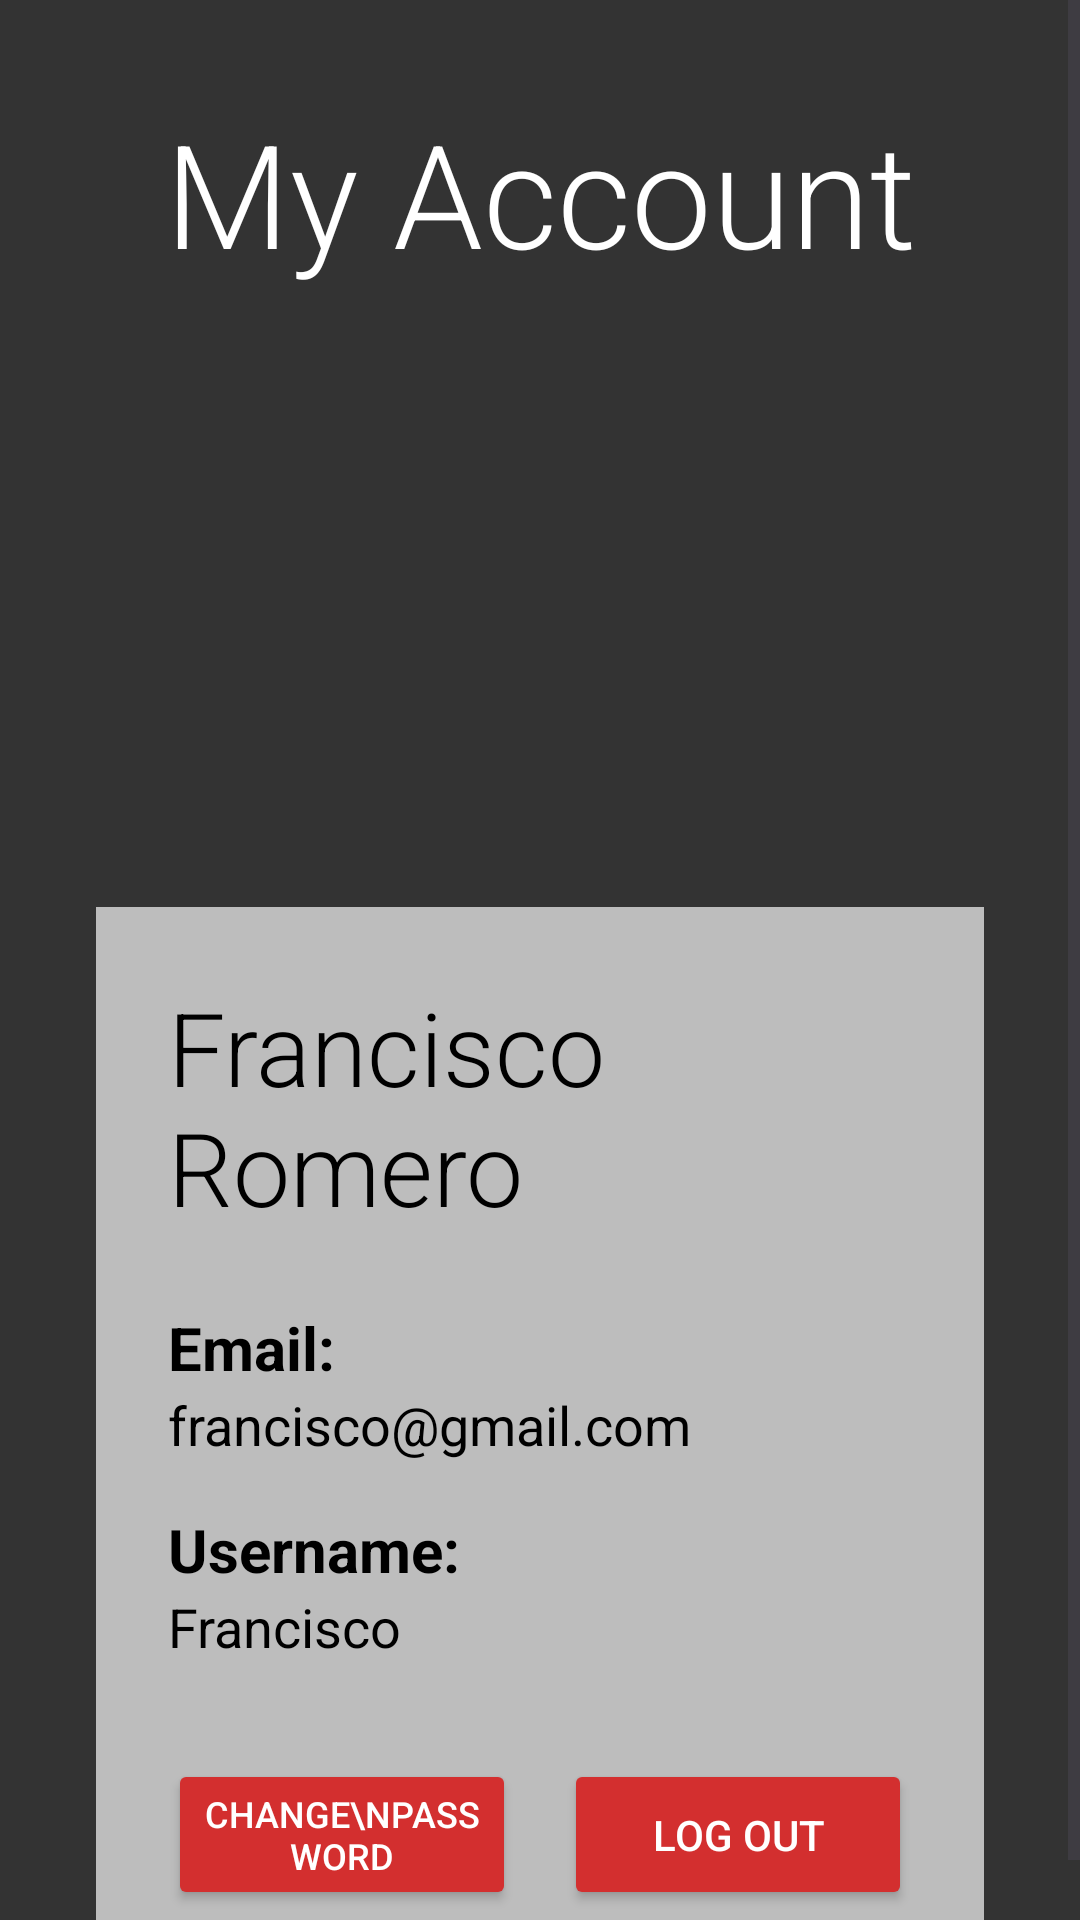

Here is an Android app screen rendered from its layout file. Give the layout XML and the strings, colors and styles it references.
<!-- AndroidManifest.xml: application theme Theme.ProyectoDriveX -->
<!-- res/layout/activity_user.xml -->
<?xml version="1.0" encoding="utf-8"?>
<ScrollView xmlns:android="http://schemas.android.com/apk/res/android"
    xmlns:app="http://schemas.android.com/apk/res-auto"
    xmlns:tools="http://schemas.android.com/tools"
    android:layout_width="match_parent"
    android:layout_height="match_parent"
    android:background="#333333"
    android:fillViewport="true">

    <androidx.constraintlayout.widget.ConstraintLayout
        android:layout_width="match_parent"
        android:layout_height="wrap_content">

        <TextView
            android:id="@+id/AccTitle"
            android:layout_width="wrap_content"
            android:layout_height="wrap_content"
            android:layout_marginTop="32dp"
            android:fontFamily="sans-serif-light"
            android:text="My Account"
            android:textColor="@android:color/white"
            android:textSize="48sp"
            app:layout_constraintEnd_toEndOf="parent"
            app:layout_constraintStart_toStartOf="parent"
            app:layout_constraintTop_toTopOf="parent" />

        <ImageView
            android:id="@+id/AccProfImage"
            android:layout_width="150dp"
            android:layout_height="150dp"
            android:layout_marginTop="24dp"
            android:scaleType="centerCrop"
            app:layout_constraintEnd_toEndOf="parent"
            app:layout_constraintStart_toStartOf="parent"
            app:layout_constraintTop_toBottomOf="@id/AccTitle"
            tools:src="@tools:sample/avatars" />

        <LinearLayout
            android:id="@+id/infoContainer"
            android:layout_width="match_parent"
            android:layout_height="wrap_content"
            android:layout_marginTop="32dp"
            android:layout_marginStart="32dp"
            android:layout_marginEnd="32dp"
            android:background="#BDBDBD"
            android:orientation="vertical"
            android:padding="24dp"
            app:layout_constraintBottom_toBottomOf="parent"
            app:layout_constraintTop_toBottomOf="@id/AccProfImage"
            app:layout_constraintVertical_bias="0.0">

            <TextView
                android:id="@+id/AccNamebig"
                android:layout_width="wrap_content"
                android:layout_height="wrap_content"
                android:layout_marginBottom="24dp"
                android:fontFamily="sans-serif-light"
                android:text="Francisco Romero"
                android:textColor="@android:color/black"
                android:textSize="34sp" />

            <TextView
                android:layout_width="wrap_content"
                android:layout_height="wrap_content"
                android:text="Email:"
                android:textStyle="bold"
                android:textColor="@android:color/black"
                android:textSize="20sp" />

            <TextView
                android:id="@+id/AccEmail"
                android:layout_width="wrap_content"
                android:layout_height="wrap_content"
                android:layout_marginBottom="16dp"
                android:text="francisco@gmail.com"
                android:textColor="@android:color/black"
                android:textSize="18sp" />

            <TextView
                android:layout_width="wrap_content"
                android:layout_height="wrap_content"
                android:text="Username:"
                android:textStyle="bold"
                android:textColor="@android:color/black"
                android:textSize="20sp" />

            <TextView
                android:id="@+id/AccName"
                android:layout_width="wrap_content"
                android:layout_height="wrap_content"
                android:layout_marginBottom="32dp"
                android:text="Francisco"
                android:textColor="@android:color/black"
                android:textSize="18sp" />

            <LinearLayout
                android:layout_width="match_parent"
                android:layout_height="wrap_content"
                android:orientation="horizontal"
                android:baselineAligned="false">

                <Button
                    android:id="@+id/AccChangePass"
                    android:layout_width="0dp"
                    android:layout_height="match_parent"
                    android:layout_weight="1"
                    android:layout_marginEnd="8dp"
                    android:backgroundTint="#D32F2F"
                    android:text="Change\nPassword"
                    android:textColor="@android:color/white"
                    android:textSize="12sp"
                    android:gravity="center" />

                <Button
                    android:id="@+id/Acclogout"
                    android:layout_width="0dp"
                    android:layout_height="match_parent"
                    android:layout_weight="1"
                    android:layout_marginStart="8dp"
                    android:backgroundTint="#D32F2F"
                    android:text="Log out"
                    android:textColor="@android:color/white"
                    android:gravity="center" />

            </LinearLayout>

        </LinearLayout>

    </androidx.constraintlayout.widget.ConstraintLayout>
</ScrollView>
<!-- resources referenced by this layout -->
<resources>
  <style name="Theme.ProyectoDriveX" parent="Base.Theme.ProyectoDriveX" />
  <style name="Base.Theme.ProyectoDriveX" parent="Theme.Material3.DayNight.NoActionBar">
          
          
      </style>
</resources>
